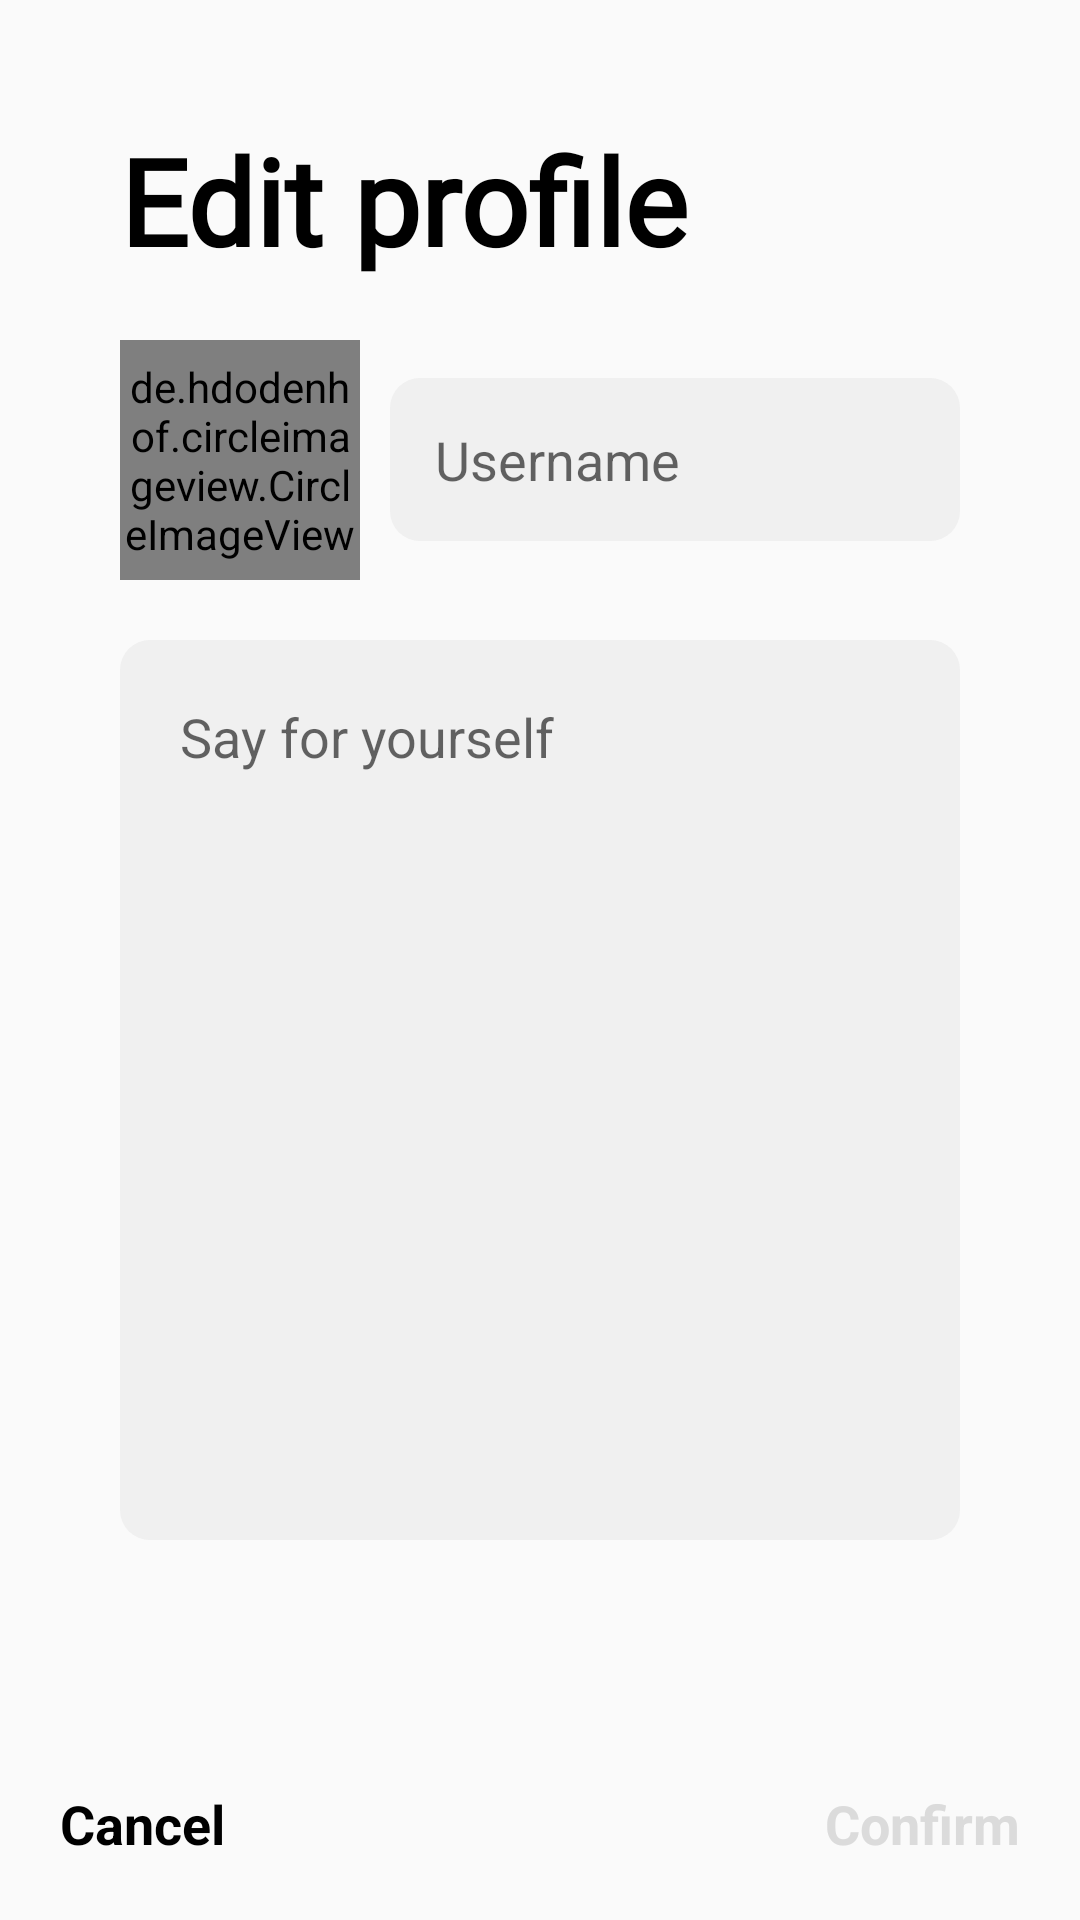

This screen was rendered from an Android layout file. Write that file and the resources it references.
<!-- AndroidManifest.xml: application theme AppTheme -->
<!-- res/layout/fragment_editprofile.xml -->
<?xml version="1.0" encoding="utf-8"?>
<RelativeLayout xmlns:android="http://schemas.android.com/apk/res/android"
    xmlns:tools="http://schemas.android.com/tools"
    android:layout_width="match_parent"
    android:layout_height="match_parent"
    tools:context=".MainPages.setting.editprofileFrag"
    android:id="@+id/editProfileLayout">

    <ScrollView
        android:layout_width="match_parent"
        android:layout_height="match_parent"
        android:padding="20dp">

        <RelativeLayout
            android:layout_width="match_parent"
            android:layout_height="wrap_content">

            <TextView
                android:layout_width="wrap_content"
                android:layout_height="wrap_content"
                android:text="@string/editProfile"
                android:textColor="@color/colorBlack"
                android:textStyle="bold"
                android:fontFamily="@font/finger_paint"
                android:textSize="40dp"
                android:layout_margin="20dp"
                android:id="@+id/editProfileTitle" />

            <LinearLayout
                android:layout_width="match_parent"
                android:layout_height="wrap_content"
                android:layout_below="@+id/editProfileTitle"
                android:orientation="horizontal"
                android:id="@+id/editIconUsername">

                <de.hdodenhof.circleimageview.CircleImageView
                    android:layout_width="80dp"
                    android:layout_height="80dp"
                    android:id="@+id/userIconEdit"
                    android:clickable="true"
                    android:layout_toLeftOf="@+id/usernameEdit"
                    android:layout_below="@+id/editProfileTitle"
                    android:layout_marginLeft="20dp"
                    android:layout_above="@+id/bioEdit"/>

                <EditText
                    android:layout_width="match_parent"
                    android:layout_height="wrap_content"
                    android:id="@+id/usernameEdit"
                    android:layout_below="@+id/editProfileTitle"
                    android:layout_marginLeft="10dp"
                    android:layout_gravity="center"
                    android:textSize="18dp"
                    android:padding="15dp"
                    android:background="@drawable/editprofile_edittext"
                    android:hint="@string/Username"
                    android:layout_marginRight="20dp" />

            </LinearLayout>

            <EditText
                android:layout_width="match_parent"
                android:layout_height="300dp"
                android:id="@+id/bioEdit"
                android:layout_below="@+id/editIconUsername"
                android:background="@drawable/editprofile_edittext"
                android:layout_margin="20dp"
                android:textSize="18dp"
                android:paddingLeft="20dp"
                android:paddingRight="20dp"
                android:paddingTop="20dp"
                android:gravity="top"
                android:inputType="textMultiLine"
                android:maxLines="5"
                android:hint="@string/editBio"/>

        </RelativeLayout>

    </ScrollView>

    <TextView
        android:layout_width="wrap_content"
        android:layout_height="wrap_content"
        android:layout_alignParentRight="true"
        android:layout_alignParentBottom="true"
        android:layout_margin="20dp"
        android:text="@string/confirm"
        android:id="@+id/confirmEdit"
        android:textSize="18dp"
        android:textStyle="bold"
        android:clickable="true"
        android:textColor="@color/colorTransparentWhite"/>

    <TextView
        android:layout_width="wrap_content"
        android:layout_height="wrap_content"
        android:layout_alignParentBottom="true"
        android:layout_alignParentLeft="true"
        android:textColor="@color/colorBlack"
        android:textStyle="bold"
        android:layout_margin="20dp"
        android:textSize="18dp"
        android:text="@string/cancel"
        android:clickable="true"
        android:id="@+id/cancelEdit"/>

</RelativeLayout>
<!-- resources referenced by this layout -->
<resources>
  <color name="colorBlack">#000000</color>
  <color name="colorTransparentWhite">#ADCCCCCC</color>
  <!-- drawable editprofile_edittext (drawable) -->
  <?xml version="1.0" encoding="utf-8"?>
  <shape xmlns:android="http://schemas.android.com/apk/res/android"
      android:shape="rectangle">
  
      <corners android:radius="10dp"/>
      <solid android:color="@color/colorEditProfileEdittext"/>
  
  </shape>
  <string name="Username">Username</string>
  <string name="cancel">Cancel</string>
  <string name="confirm">Confirm</string>
  <string name="editBio">Say for yourself</string>
  <string name="editProfile">Edit profile</string>
  <style name="AppTheme" parent="Theme.AppCompat.Light.NoActionBar">
          
          <item name="colorPrimary">@color/colorPrimary</item>
          <item name="colorPrimaryDark">@color/colorPrimaryDark</item>
          <item name="colorAccent">@color/colorAccent</item>
          <item name="backgroundColor">@color/colorWhite</item>
          <item name="textColor">@color/colorBlack</item>
          <item name="tintColor">@color/colorBlack</item>
          <item name="android:windowAnimationStyle">@style/WindowAnimationTransition</item>
      </style>
  <color name="colorEditProfileEdittext">#F0F0F0</color>
  <color name="colorPrimary">#FFB95F</color>
  <color name="colorPrimaryDark">#754200</color>
  <color name="colorAccent">#FFA331</color>
  <color name="colorWhite">#FFFFFF</color>
  <style name="WindowAnimationTransition">
          <item name="android:windowEnterAnimation">@anim/fadein</item>
          <item name="android:windowExitAnimation">@anim/fadeout</item>
      </style>
</resources>
